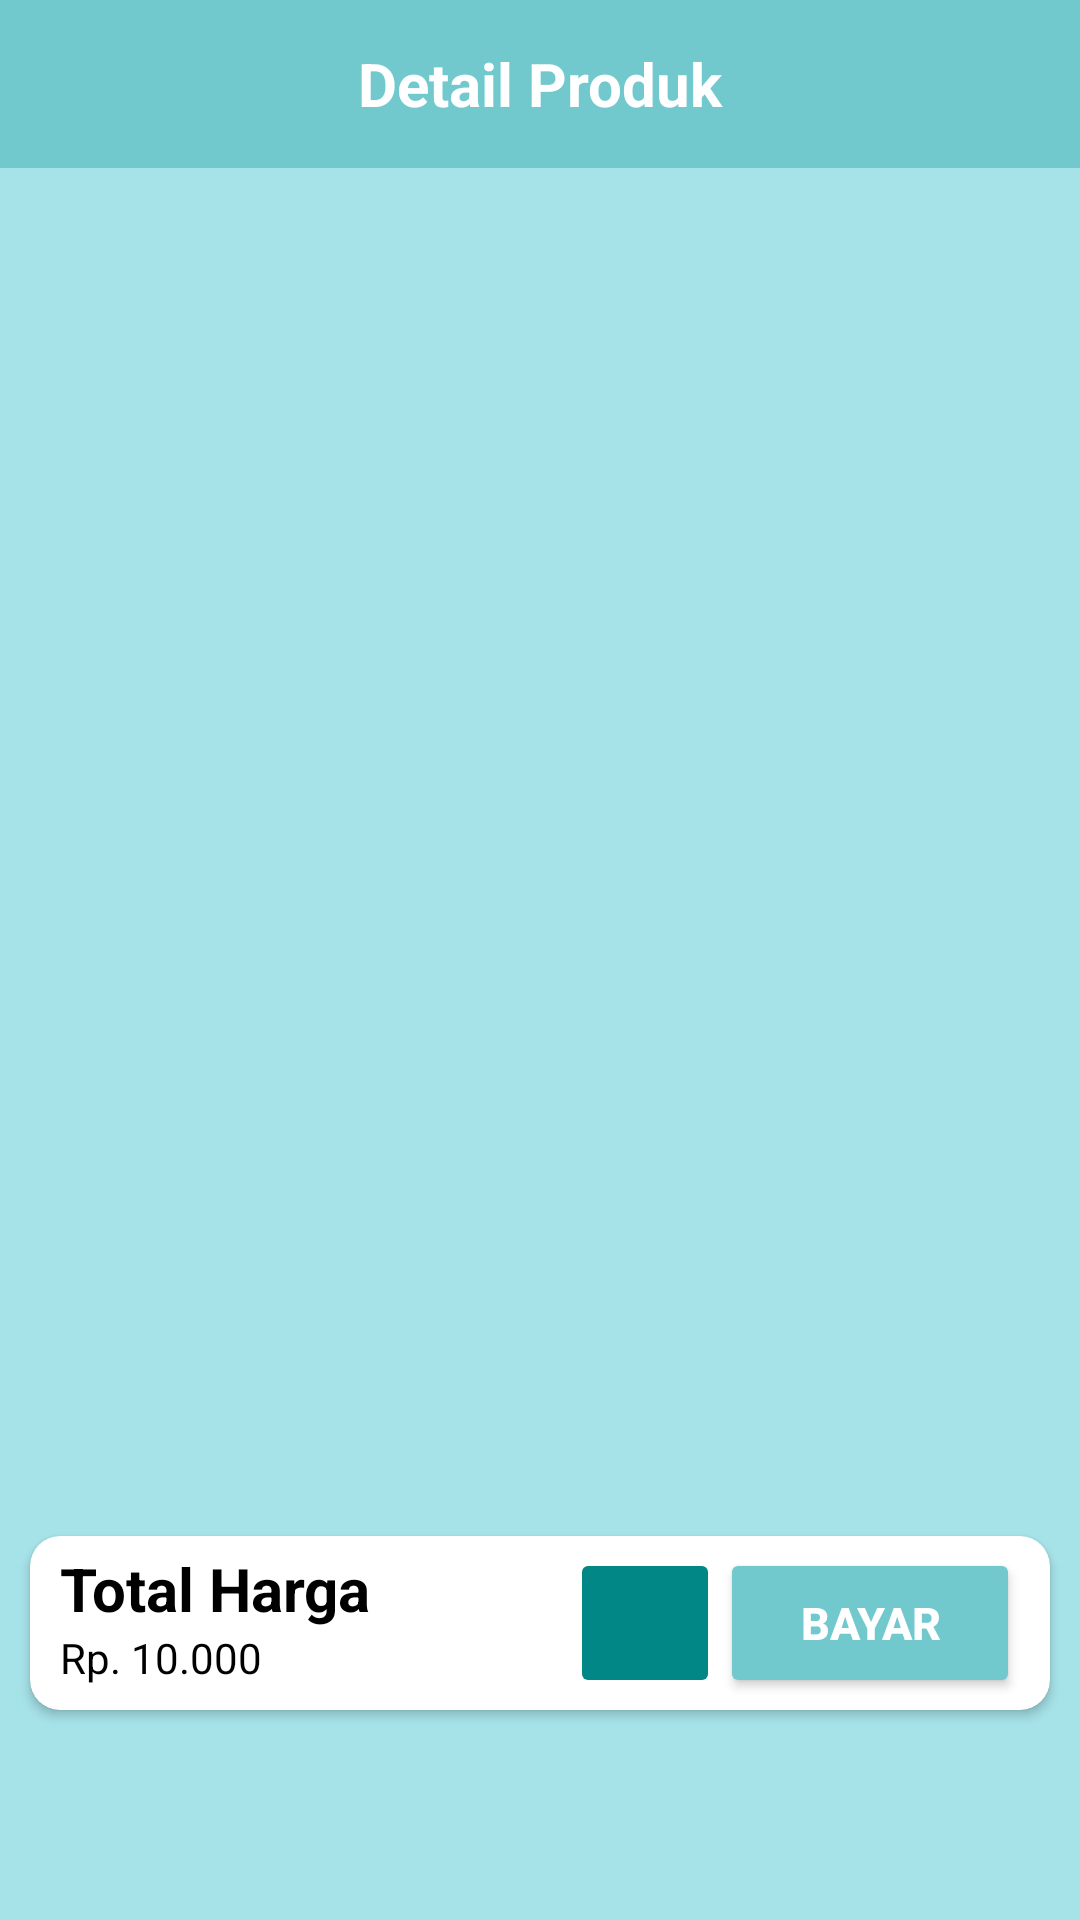

Here is an Android app screen rendered from its layout file. Give the layout XML and the strings, colors and styles it references.
<!-- AndroidManifest.xml: activity theme Theme.AppCompat.NoActionBar -->
<!-- res/layout/activity_product_detail.xml -->
<?xml version="1.0" encoding="utf-8"?>
<androidx.constraintlayout.widget.ConstraintLayout xmlns:android="http://schemas.android.com/apk/res/android"
    xmlns:app="http://schemas.android.com/apk/res-auto"
    xmlns:tools="http://schemas.android.com/tools"
    android:layout_width="match_parent"
    android:layout_height="match_parent"
    tools:context=".ProductDetailActivity"
    android:background="@color/teal_medium"
    >

    <androidx.appcompat.widget.Toolbar
        android:id="@+id/customtoolbar"
        android:layout_width="match_parent"
        android:layout_height="wrap_content"
        android:background="@color/teal_darker"
        app:layout_constraintEnd_toEndOf="parent"
        app:layout_constraintStart_toStartOf="parent"
        app:layout_constraintTop_toTopOf="parent"
        app:navigationIcon="@drawable/ic_baseline_arrow_back_24">

        <TextView
            android:id="@+id/centeredTitle"
            style="@style/textSizeAndStyle"
            android:layout_width="wrap_content"
            android:layout_height="wrap_content"
            android:layout_gravity="center"
            android:text="@string/detail_produk"
            android:textColor="@color/white" />
    </androidx.appcompat.widget.Toolbar>

    <androidx.recyclerview.widget.RecyclerView
        android:id="@+id/productDetailRV"
        android:layout_width="match_parent"
        android:layout_height="0dp"
        android:layout_marginTop="8dp"
        app:layout_constraintEnd_toEndOf="parent"
        app:layout_constraintHorizontal_bias="0.0"
        app:layout_constraintStart_toStartOf="parent"
        app:layout_constraintTop_toBottomOf="@+id/customtoolbar"
        app:layout_constraintBottom_toBottomOf="parent"
        tools:listitem="@layout/productdetailitems" />

    <androidx.cardview.widget.CardView
        android:layout_width="340dp"
        android:layout_height="58dp"
        android:layout_gravity="center_horizontal"
        android:layout_marginBottom="70dp"
        android:elevation="10dp"
        app:cardCornerRadius="10dp"
        app:layout_constraintBottom_toBottomOf="parent"
        app:layout_constraintEnd_toEndOf="parent"
        app:layout_constraintStart_toStartOf="parent"
        android:backgroundTint="@color/white">

        <LinearLayout
            android:layout_width="match_parent"
            android:layout_height="wrap_content"
            android:layout_gravity="center_vertical"
            android:paddingStart="10dp"
            android:paddingEnd="10dp">

            <LinearLayout
                android:layout_width="0dp"
                android:layout_height="wrap_content"
                android:layout_weight="2"
                android:orientation="vertical">

                <TextView
                    style="@style/textSizeAndStyle"
                    android:layout_width="wrap_content"
                    android:layout_height="wrap_content"
                    android:layout_gravity="center_vertical"
                    android:text="@string/total_harga"
                    android:textColor="@color/black"/>

                <TextView
                    android:id="@+id/totalBills"
                    android:layout_width="wrap_content"
                    android:layout_height="wrap_content"
                    android:layout_gravity="center_vertical"
                    android:text="@string/rp_10_000"
                    android:textColor="@color/black"/>
            </LinearLayout>

            <ImageButton
                android:id="@+id/backToCamera"
                android:layout_width="50dp"
                android:layout_height="50dp"
                android:layout_gravity="center_vertical"
                android:backgroundTint="@color/teal_700"
                android:src="@drawable/ic_baseline_camera_alt_24"
                android:textColor="@color/white"
                android:textSize="15sp"
                android:textStyle="bold" />

            <Button
                android:id="@+id/pay"
                android:layout_width="100dp"
                android:layout_height="50dp"
                android:layout_gravity="center_vertical"
                android:backgroundTint="@color/teal_darker"
                android:text="@string/bayar"
                android:textColor="@color/white"
                android:textSize="15sp"
                android:textStyle="bold" />

        </LinearLayout>

    </androidx.cardview.widget.CardView>
</androidx.constraintlayout.widget.ConstraintLayout>
<!-- res/layout/productdetailitems.xml (included above) -->
<?xml version="1.0" encoding="utf-8"?>
<androidx.constraintlayout.widget.ConstraintLayout xmlns:android="http://schemas.android.com/apk/res/android"
    xmlns:app="http://schemas.android.com/apk/res-auto"
    xmlns:tools="http://schemas.android.com/tools"
    android:layout_width="match_parent"
    android:layout_height="wrap_content"
    android:layout_marginVertical="10dp"
    >

    <androidx.cardview.widget.CardView
        android:layout_width="360dp"
        android:layout_height="82dp"
        android:backgroundTint="@color/white"
        app:cardCornerRadius="10dp"
        app:layout_constraintBottom_toBottomOf="parent"
        app:layout_constraintEnd_toEndOf="parent"
        app:layout_constraintStart_toStartOf="parent"
        app:layout_constraintTop_toTopOf="parent">

        <LinearLayout
            android:layout_width="match_parent"
            android:layout_height="match_parent"
            android:paddingHorizontal="10dp"
            >


            <ImageView
                android:id="@+id/productImage"
                android:layout_width="40dp"
                android:layout_height="40dp"
                android:layout_gravity="center_vertical"
                android:src="@drawable/cocacola"
                android:layout_marginEnd="10dp"
                />

            <LinearLayout
                android:layout_width="0dp"
                android:layout_height="wrap_content"
                android:layout_gravity="center_vertical"
                android:layout_weight="2"
                android:orientation="vertical">

                <TextView
                    android:id="@+id/productName"
                    style="@style/textSizeAndStyle"
                    android:layout_width="wrap_content"
                    android:layout_height="wrap_content"
                    android:maxLines="1"
                    android:text="@string/coca_cola"
                    android:textColor="@color/black"
                    android:layout_marginEnd="10dp"
                    />

                <TextView
                    android:id="@+id/productQty"
                    android:layout_width="wrap_content"
                    android:layout_height="wrap_content"
                    android:text="@string/_1_buah"
                    android:textColor="@color/black"
                    android:textSize="11sp" />
            </LinearLayout>

            <TextView
                android:id="@+id/productPrice"
                style="@style/textSizeAndStyle"
                android:layout_width="wrap_content"
                android:layout_height="wrap_content"
                android:layout_gravity="center_vertical"
                android:layout_marginRight="10dp"
                android:text="@string/rp_10_000"
                android:textColor="@color/black" />
        </LinearLayout>


    </androidx.cardview.widget.CardView>

</androidx.constraintlayout.widget.ConstraintLayout>
<!-- resources referenced by this layout -->
<resources>
  <color name="black">#FF000000</color>
  <color name="teal_700">#FF018786</color>
  <color name="teal_darker">#71C9CE</color>
  <color name="teal_medium">#A6E3E9</color>
  <color name="white">#FFFFFFFF</color>
  <!-- drawable cocacola: png bitmap (drawable, 1445 bytes) -->
  <string name="_1_buah">1 buah</string>
  <string name="bayar">Bayar</string>
  <string name="coca_cola">Coca Cola</string>
  <string name="detail_produk">Detail Produk</string>
  <string name="rp_10_000">Rp. 10.000</string>
  <string name="total_harga">Total Harga</string>
  <style name="textSizeAndStyle">
          <item name="android:textSize">20sp</item>
          <item name="android:textStyle">bold</item>
      </style>
  <style name="Theme.AppCompat.NoActionBar">
          <item name="windowActionBar">false</item>
          <item name="windowNoTitle">true</item>
      </style>
</resources>
